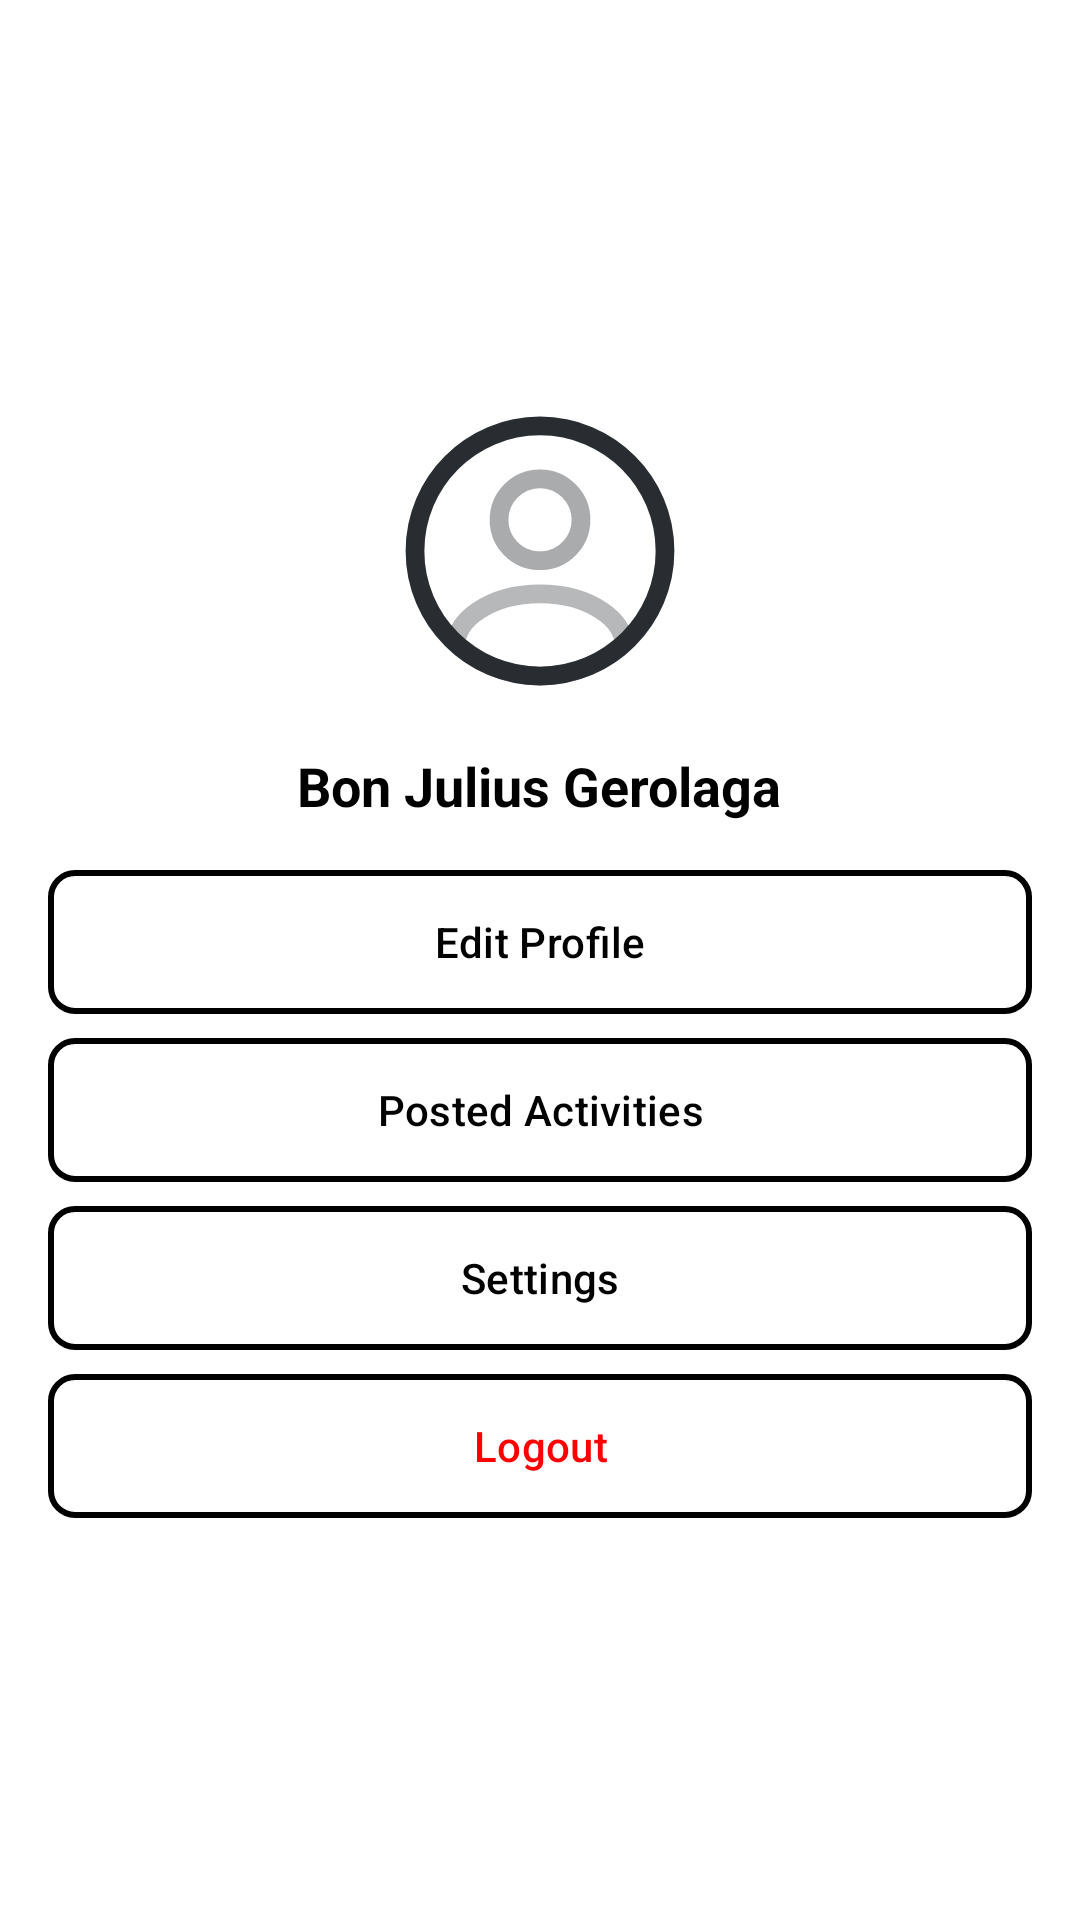

Here is an Android app screen rendered from its layout file. Give the layout XML and the strings, colors and styles it references.
<!-- AndroidManifest.xml: application theme Theme.WeServe -->
<!-- res/layout/profile_layout.xml -->
<LinearLayout
    xmlns:android="http://schemas.android.com/apk/res/android"
    xmlns:app="http://schemas.android.com/apk/res-auto"
    android:layout_width="match_parent"
    android:layout_height="match_parent"
    android:orientation="vertical"
    android:gravity="center"
    android:background="#FFFFFF"
    android:padding="16dp">

    <ImageView
        android:id="@+id/profile_image"
        android:layout_width="100dp"
        android:layout_height="100dp"
        android:layout_gravity="center"
        android:src="@drawable/profile_circle_svgrepo_com"
        android:contentDescription="Profile Image" />

    <TextView
        android:id="@+id/username"
        android:layout_width="wrap_content"
        android:layout_height="wrap_content"
        android:layout_marginTop="16dp"
        android:text="Bon Julius Gerolaga"
        android:textColor="#000000"
        android:textSize="18sp"
        android:textStyle="bold"
        android:gravity="center" />

    <com.google.android.material.button.MaterialButton
        android:id="@+id/btn_edit_profile"
        android:layout_width="match_parent"
        android:layout_height="wrap_content"
        android:layout_marginTop="16dp"
        android:text="Edit Profile"
        android:background="@drawable/button_outline"
        android:textColor="#000000"
        app:backgroundTint="@null" />

    <com.google.android.material.button.MaterialButton
        android:id="@+id/btn_posted_activities"
        android:layout_width="match_parent"
        android:layout_height="wrap_content"
        android:layout_marginTop="8dp"
        android:text="Posted Activities"
        android:textColor="#000000"
        android:background="@drawable/button_outline"
        app:backgroundTint="@null" />

    <com.google.android.material.button.MaterialButton
        android:id="@+id/btn_settings"
        android:layout_width="match_parent"
        android:layout_height="wrap_content"
        android:layout_marginTop="8dp"
        android:text="Settings"
        android:textColor="#000000"
        android:background="@drawable/button_outline"
        app:backgroundTint="@null" />

    <com.google.android.material.button.MaterialButton
        android:id="@+id/btn_logout"
        android:layout_width="match_parent"
        android:layout_height="wrap_content"
        android:layout_marginTop="8dp"
        android:text="Logout"
        android:textColor="#FF0000"
        android:background="@drawable/button_outline"
        app:backgroundTint="@null" />
</LinearLayout>
<!-- resources referenced by this layout -->
<resources>
  <!-- drawable button_outline (drawable) -->
  <?xml version="1.0" encoding="utf-8"?>
  <shape xmlns:android="http://schemas.android.com/apk/res/android"
      android:shape="rectangle">
  
      
      <solid android:color="#FFFFFF" />
  
      
      <stroke
          android:width="2dp"
          android:color="#000000" /> 
  
      
      <corners android:radius="8dp" />
  </shape>
  <!-- drawable profile_circle_svgrepo_com (drawable) -->
  <vector xmlns:android="http://schemas.android.com/apk/res/android"
      android:width="200dp"
      android:height="200dp"
      android:viewportWidth="24"
      android:viewportHeight="24">
    <path
        android:pathData="M12.121,12.78C12.051,12.77 11.961,12.77 11.881,12.78C10.121,12.72 8.721,11.28 8.721,9.51C8.721,7.7 10.181,6.23 12.001,6.23C13.811,6.23 15.281,7.7 15.281,9.51C15.271,11.28 13.881,12.72 12.121,12.78Z"
        android:strokeAlpha="0.4"
        android:strokeLineJoin="round"
        android:strokeWidth="1.5"
        android:fillColor="#00000000"
        android:strokeColor="#292D32"
        android:fillAlpha="0.4"
        android:strokeLineCap="round"/>
    <path
        android:pathData="M18.74,19.38C16.96,21.01 14.6,22 12,22C9.4,22 7.04,21.01 5.26,19.38C5.36,18.44 5.96,17.52 7.03,16.8C9.77,14.98 14.25,14.98 16.97,16.8C18.04,17.52 18.64,18.44 18.74,19.38Z"
        android:strokeAlpha="0.34"
        android:strokeLineJoin="round"
        android:strokeWidth="1.5"
        android:fillColor="#00000000"
        android:strokeColor="#292D32"
        android:fillAlpha="0.34"
        android:strokeLineCap="round"/>
    <path
        android:pathData="M12,22C17.523,22 22,17.523 22,12C22,6.477 17.523,2 12,2C6.477,2 2,6.477 2,12C2,17.523 6.477,22 12,22Z"
        android:strokeLineJoin="round"
        android:strokeWidth="1.5"
        android:fillColor="#00000000"
        android:strokeColor="#292D32"
        android:strokeLineCap="round"/>
  </vector>
  <style name="Theme.WeServe" parent="Base.Theme.WeServe" />
  <style name="Base.Theme.WeServe" parent="Theme.Material3.DayNight.NoActionBar">
          
          
      </style>
</resources>
